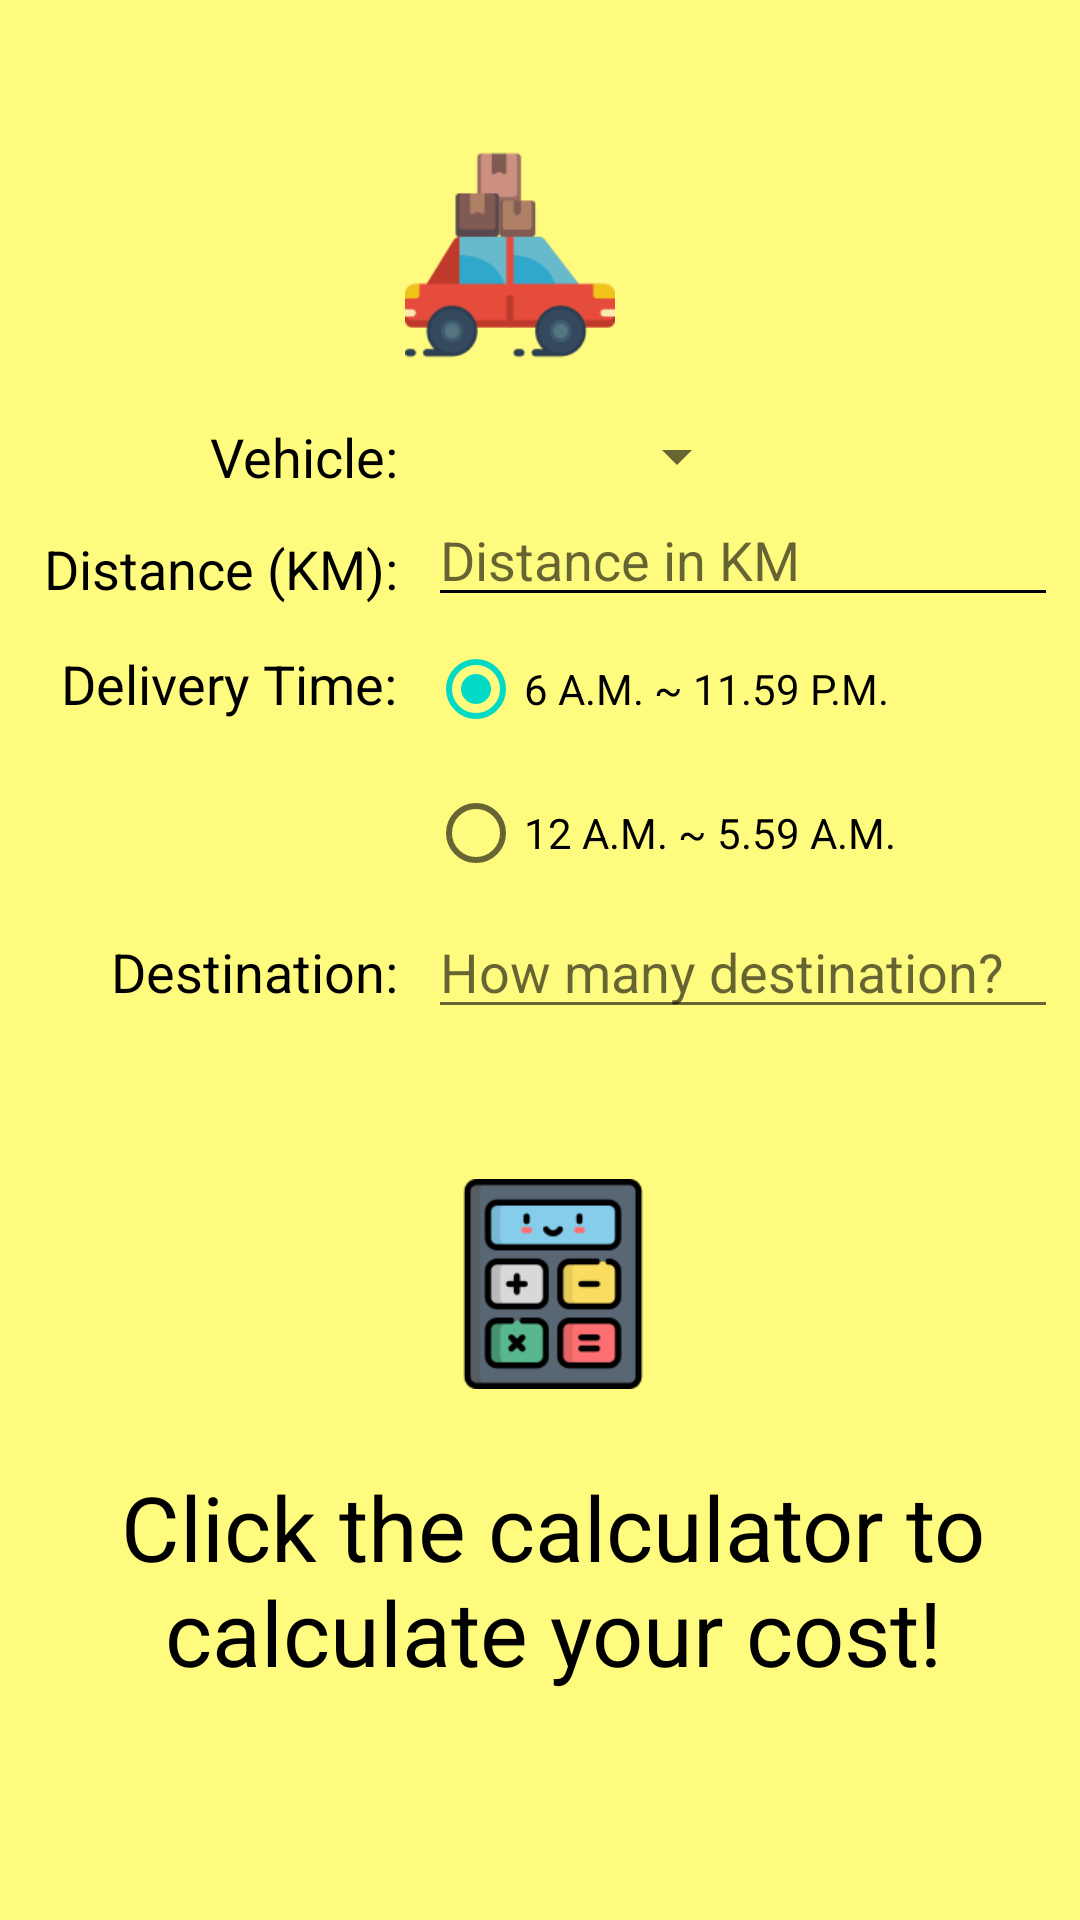

This screen was rendered from an Android layout file. Write that file and the resources it references.
<!-- AndroidManifest.xml: application theme Theme.InstantCourier -->
<!-- res/layout/count_layout.xml -->
<?xml version="1.0" encoding="utf-8"?>
<GridLayout xmlns:android="http://schemas.android.com/apk/res/android"
    xmlns:tools="http://schemas.android.com/tools"
    xmlns:app="http://schemas.android.com/apk/res-auto"
    android:layout_width="match_parent"
    android:layout_height="match_parent"
    android:orientation="vertical"
    android:rowCount="9"
    android:columnCount="3"
    tools:context=".MainActivity"
    android:background="@color/background">

    

    <ImageView
        android:id="@+id/changeImage"
        android:layout_width="70dp"
        android:layout_height="70dp"
        android:layout_row="0"
        android:layout_column="1"
        android:layout_columnSpan="0"
        android:layout_gravity="center_horizontal"
        android:layout_marginLeft="75dp"
        android:layout_marginTop="50dp"
        app:srcCompat="@drawable/car" />

    <TextView
        android:id="@+id/tvVehicle"
        android:layout_width="wrap_content"
        android:layout_height="wrap_content"
        android:layout_marginStart="70dp"
        android:layout_marginTop="20dp"
        android:layout_column="0"
        android:layout_row="1"
        android:text="Vehicle:"
        android:textSize="18sp"
        android:layout_gravity="right"
        android:textColor="@color/black"/>
    
    <Spinner
        android:id="@+id/spVehicle"
        android:layout_width="wrap_content"
        android:layout_height="wrap_content"
        android:layout_row="1"
        android:layout_column="1"
        android:layout_gravity="center_horizontal"
        android:layout_marginTop="20dp"
        android:layout_marginRight="50dp"
        />

    <TextView
        android:layout_width="wrap_content"
        android:layout_height="wrap_content"
        android:layout_column="0"
        android:layout_row="2"
        android:text="Distance (KM):"
        android:textSize="18sp"
        android:layout_marginTop="3dp"
        android:layout_gravity="right"
        android:textColor="@color/black"/>
    
    <EditText
        android:id="@+id/etDistance"
        android:layout_width="wrap_content"
        android:layout_height="wrap_content"
        android:layout_row="2"
        android:layout_column="1"
        android:ems="10"
        android:layout_marginLeft="10dp"
        android:inputType="number"
        android:hint="Distance in KM"
        android:backgroundTint="@color/black"
        android:textColor="@color/black"/>

    <TextView
        android:id="@+id/tvDeliveryTime"
        android:layout_width="wrap_content"
        android:layout_height="wrap_content"
        android:layout_marginTop="10dp"
        android:layout_column="0"
        android:layout_row="3"
        android:text="Delivery Time:"
        android:textSize="18sp"
        android:layout_gravity="right"
        android:textColor="@color/black"/>

    
    <RadioGroup
        android:id="@+id/question1"
        android:layout_width="wrap_content"
        android:layout_height="wrap_content"
        android:layout_alignParentLeft="true"
        android:layout_alignParentTop="true"
        android:orientation="vertical"
        android:layout_marginRight="70dp"
        android:layout_column="1"
        android:layout_row="3"
        android:textColor="@color/black">

        <RadioButton
            android:id="@+id/rbMorning"
            android:layout_width="wrap_content"
            android:layout_height="wrap_content"
            android:checked="true"
            android:layout_marginLeft="10dp"
            android:text="6 A.M. ~ 11.59 P.M." />

        <RadioButton
            android:id="@+id/rbNight"
            android:layout_width="wrap_content"
            android:layout_height="wrap_content"
            android:layout_marginLeft="10dp"
            android:text="12 A.M. ~ 5.59 A.M." />
    </RadioGroup>

    <TextView
        android:layout_width="wrap_content"
        android:layout_height="wrap_content"
        android:layout_column="0"
        android:layout_row="4"
        android:text="Destination:"
        android:textSize="18sp"
        android:layout_gravity="right"
        android:textColor="@color/black"/>
    
    <EditText
        android:id="@+id/etDestination"
        android:layout_width="wrap_content"
        android:layout_height="wrap_content"
        android:layout_row="4"
        android:layout_column="1"
        android:ems="10"
        android:layout_marginLeft="10dp"
        android:inputType="number"
        android:hint="How many destination?"
        android:textColor="@color/black"/>

    
    <ImageView
        android:id="@+id/CalculateLogo"
        android:layout_width="70dp"
        android:layout_height="70dp"
        android:layout_marginTop="50dp"
        android:layout_row="6"
        android:layout_column="0"
        android:layout_columnSpan="2"
        android:layout_gravity="center_horizontal"
        android:onClick="calculateCost"
        app:srcCompat="@drawable/calculate" />

    
    <TextView
        android:id="@+id/tvCost"
        android:layout_width="wrap_content"
        android:layout_height="wrap_content"
        android:layout_row="7"
        android:layout_rowWeight="1"
        android:layout_column="0"
        android:layout_columnSpan="2"
        android:layout_gravity="center"
        android:layout_marginLeft="10dp"
        android:layout_marginRight="10dp"
        android:layout_marginBottom="50dp"
        android:textAlignment="center"
        android:text="Click the calculator to calculate your cost!"
        android:textColor="#FF000000"
        android:textSize="30sp" />

</GridLayout>
<!-- resources referenced by this layout -->
<resources>
  <color name="background">#FFFB7E</color>
  <color name="black">#FF000000</color>
  <!-- drawable calculate: png bitmap (drawable, 7029 bytes) -->
  <!-- drawable car: png bitmap (drawable, 7535 bytes) -->
  <style name="Theme.InstantCourier" parent="Theme.MaterialComponents.DayNight.DarkActionBar">
          
          <item name="colorPrimary">@color/purple_500</item>
          <item name="colorPrimaryVariant">@color/purple_700</item>
          <item name="colorOnPrimary">@color/white</item>
          
          <item name="colorSecondary">@color/teal_200</item>
          <item name="colorSecondaryVariant">@color/teal_700</item>
          <item name="colorOnSecondary">@color/black</item>
          
          <item name="android:statusBarColor">?attr/colorPrimaryVariant</item>
          
      </style>
  <color name="purple_500">#FF6200EE</color>
  <color name="purple_700">#FF3700B3</color>
  <color name="white">#FFFFFFFF</color>
  <color name="teal_200">#FF03DAC5</color>
  <color name="teal_700">#FF018786</color>
</resources>
